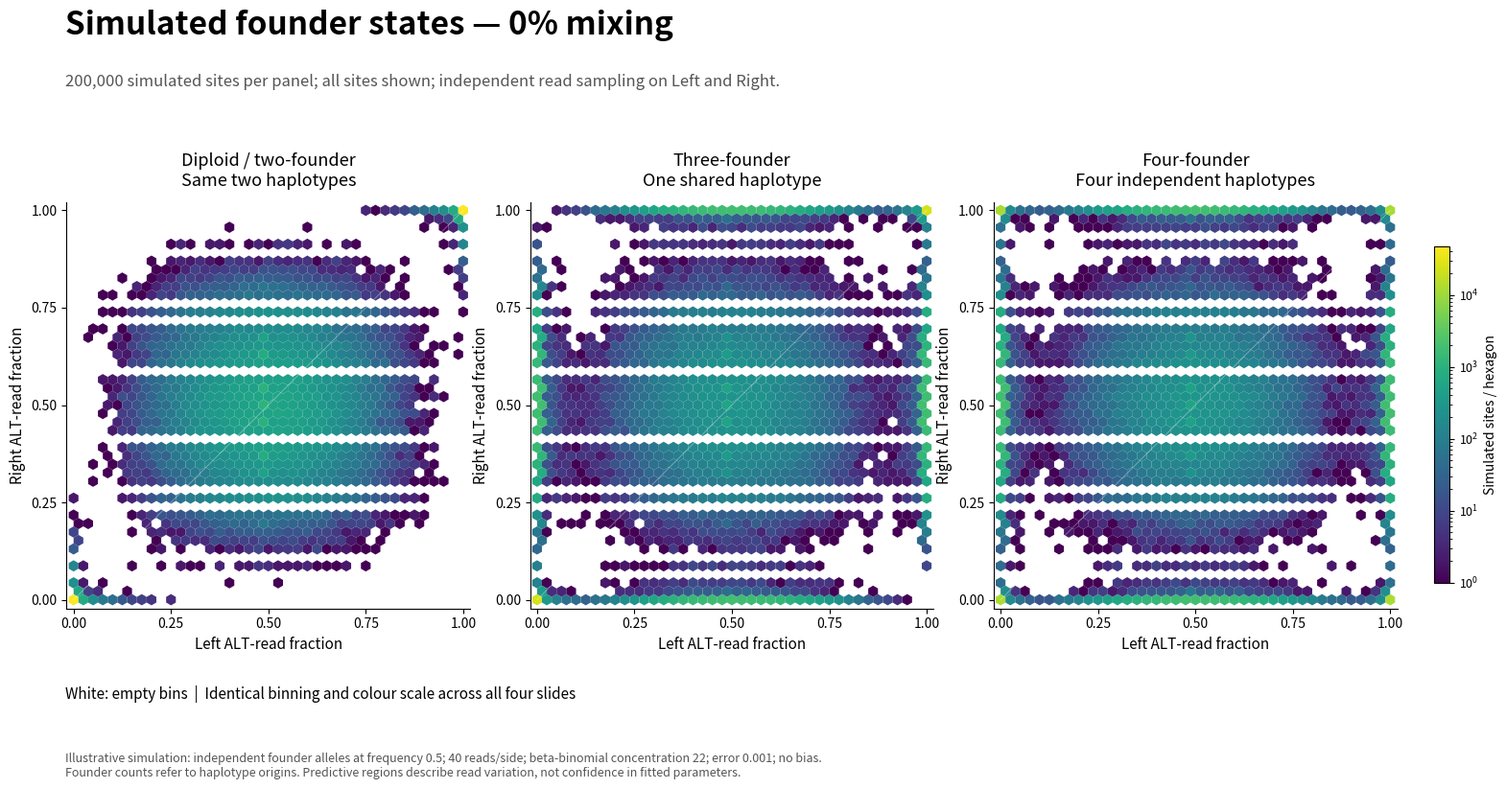
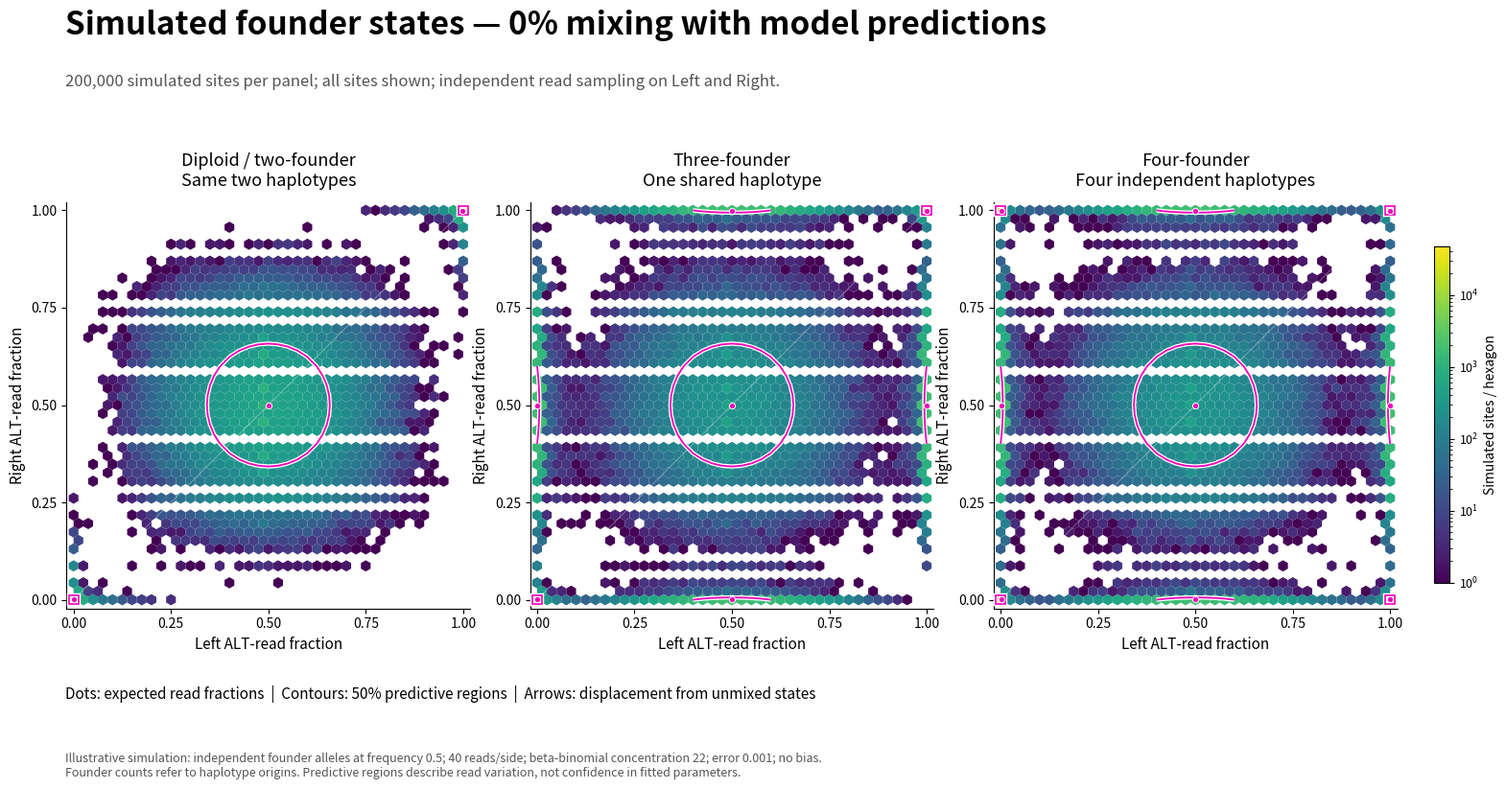
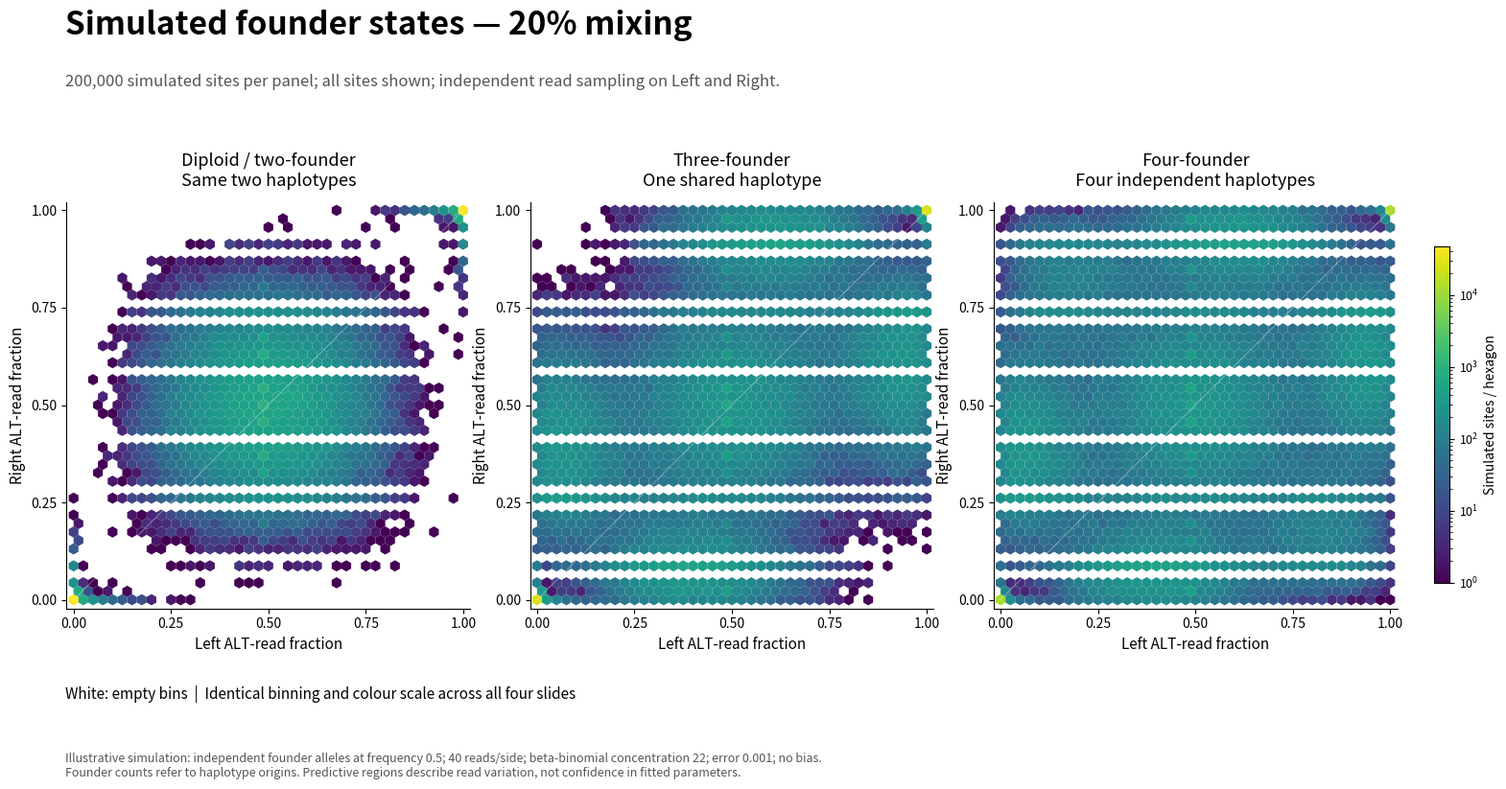
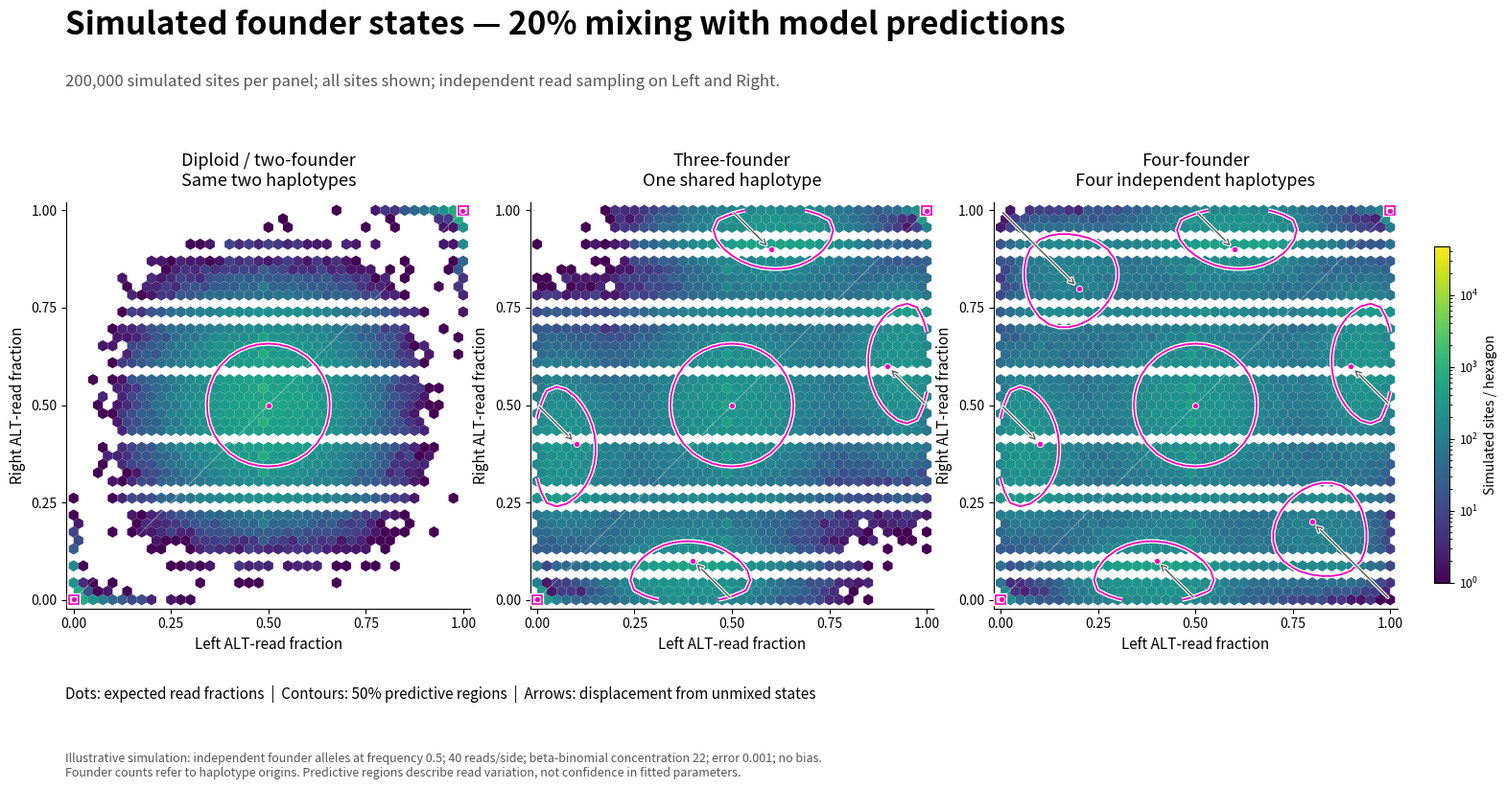

Source code (Python) for these figures, in order:
from pathlib import Path
import json
import numpy as np
import matplotlib
matplotlib.use("Agg")
import matplotlib.pyplot as plt
import matplotlib.patheffects as pe
from matplotlib.colors import LogNorm
from matplotlib.backends.backend_pdf import PdfPages
from scipy.stats import betabinom

OUT = Path(
    "analysis/figures/pairwise_AF_cli/"
    "AF_narrative_frames/simulated_founder_slides"
)
OUT.mkdir(parents=True, exist_ok=True)

SEED = 20260921
SITES = 200000
DEPTH = 40
CONCENTRATION = 22.0
ERROR = 0.001
BINS = 40

RECTS = [
    [0.065, 0.27, 0.265, 0.471111],
    [0.367, 0.27, 0.265, 0.471111],
    [0.669, 0.27, 0.265, 0.471111],
]
TITLES = [
    "Diploid / two-founder\nSame two haplotypes",
    "Three-founder\nOne shared haplotype",
    "Four-founder\nFour independent haplotypes",
]
MODEL_COLOUR = "#F000B8"
HALO = [pe.Stroke(linewidth=3.2, foreground="white"), pe.Normal()]

# Same founder draws underpin all models and mixing scenarios.
rng = np.random.default_rng(SEED)
haplotypes = rng.binomial(1, 0.5, size=(SITES, 4))
a, b, c, d = haplotypes.T
pairs = [
    ((a + b) / 2, (a + b) / 2),
    ((a + b) / 2, (a + c) / 2),
    ((a + b) / 2, (c + d) / 2),
]

def expected(p_left, p_right, mixing):
    biological_left = (1 - mixing) * p_left + mixing * p_right
    biological_right = mixing * p_left + (1 - mixing) * p_right
    # Same sequencing-error mapping for simulations and overlays.
    return (
        ERROR + (1 - 2 * ERROR) * biological_left,
        ERROR + (1 - 2 * ERROR) * biological_right,
    )

def draw_reads(q, generator):
    latent = generator.beta(
        q * CONCENTRATION, (1 - q) * CONCENTRATION
    )
    return generator.binomial(DEPTH, latent) / DEPTH

simulations = {}
for scenario, mixing in enumerate((0.0, 0.2)):
    panels = []
    for model_index, (p_left, p_right) in enumerate(pairs):
        generator = np.random.default_rng(
            SEED + 1000 + scenario * 10 + model_index
        )
        q_left, q_right = expected(p_left, p_right, mixing)
        panels.append((
            draw_reads(q_left, generator),
            draw_reads(q_right, generator),
        ))
    simulations[mixing] = panels

states = [
    sorted(set(zip(left, right)))
    for left, right in pairs
]
if [len(value) for value in states] != [3, 7, 9]:
    raise RuntimeError("Unexpected founder-state support.")

# Derive one shared colour normalization across all six datasets.
temporary = plt.figure()
axis = temporary.add_subplot(111)
maximum = 1
for panels in simulations.values():
    for left, right in panels:
        artist = axis.hexbin(
            left, right, gridsize=BINS,
            extent=(0, 1, 0, 1), mincnt=1,
        )
        maximum = max(maximum, int(artist.get_array().max()))
        artist.remove()
plt.close(temporary)
norm = LogNorm(vmin=1, vmax=maximum)

grid = np.arange(DEPTH + 1) / DEPTH
xx, yy = np.meshgrid(grid, grid)

def predictive_region(ax, q_left, q_right):
    left_pmf = betabinom.pmf(
        np.arange(DEPTH + 1), DEPTH,
        q_left * CONCENTRATION,
        (1 - q_left) * CONCENTRATION,
    )
    right_pmf = betabinom.pmf(
        np.arange(DEPTH + 1), DEPTH,
        q_right * CONCENTRATION,
        (1 - q_right) * CONCENTRATION,
    )
    probability = np.outer(right_pmf, left_pmf)
    ranked = np.sort(probability.ravel())[::-1]
    threshold = ranked[
        np.searchsorted(np.cumsum(ranked), 0.5 * probability.sum())
    ]

    # Discrete endpoint states can have >50% mass in one cell.
    # Their predictive region is represented as a small square.
    if threshold >= probability.max() * (1 - 1e-12):
        iy, ix = np.unravel_index(
            probability.argmax(), probability.shape
        )
        ax.plot(
            grid[ix], grid[iy], marker="s", markersize=7,
            markerfacecolor="none", markeredgecolor=MODEL_COLOUR,
            markeredgewidth=1.2, zorder=5, clip_on=False,
            path_effects=HALO,
        )
    else:
        contour = ax.contour(
            xx, yy, probability, levels=[threshold],
            colors=[MODEL_COLOUR], linewidths=1.3, zorder=5,
        )
        contour.set_path_effects(HALO)

def overlay(ax, model_index, mixing):
    for p_left, p_right in states[model_index]:
        q_left, q_right = expected(p_left, p_right, mixing)
        predictive_region(ax, q_left, q_right)

        if mixing > 0 and p_left != p_right:
            origin_left, origin_right = expected(p_left, p_right, 0)
            arrow = ax.annotate(
                "", xy=(q_left, q_right),
                xytext=(origin_left, origin_right),
                arrowprops={
                    "arrowstyle": "->",
                    "color": "#555555",
                    "lw": 1.0,
                    "shrinkA": 2,
                    "shrinkB": 4,
                },
                zorder=6,
            )
            arrow.arrow_patch.set_path_effects([
                pe.Stroke(linewidth=2.6, foreground="white"),
                pe.Normal(),
            ])

        ax.plot(
            q_left, q_right, "o",
            color=MODEL_COLOUR, markersize=4.5,
            markeredgecolor="white", markeredgewidth=0.7,
            zorder=7, clip_on=False,
        )

def make_frame(mixing, show_model):
    fig = plt.figure(figsize=(16, 9))
    title = (
        f"Simulated founder states — {int(mixing * 100)}% mixing"
        + (" with model predictions" if show_model else "")
    )
    fig.text(0.065, 0.935, title, fontsize=24, weight="bold")
    fig.text(
        0.065, 0.875,
        f"{SITES:,} simulated sites per panel; "
        "all sites shown; independent read sampling on Left and Right.",
        fontsize=12, color="#555555",
    )

    for index, rect in enumerate(RECTS):
        ax = fig.add_axes(rect)
        left, right = simulations[mixing][index]
        artist = ax.hexbin(
            left, right,
            gridsize=BINS, extent=(0, 1, 0, 1),
            mincnt=1, cmap="viridis", norm=norm,
            linewidths=0, rasterized=True,
        )
        # Padding displays boundary hexagons in full.
        ax.set_xlim(-0.018, 1.018)
        ax.set_ylim(-0.022, 1.022)
        ax.set_aspect("equal", adjustable="box")
        ax.set_title(TITLES[index], fontsize=13, pad=12)
        ax.set_xlabel("Left ALT-read fraction", fontsize=11)
        ax.set_ylabel("Right ALT-read fraction", fontsize=11)
        ax.set_xticks([0, 0.25, 0.5, 0.75, 1])
        ax.set_yticks([0, 0.25, 0.5, 0.75, 1])
        ax.tick_params(labelsize=10)
        ax.spines["top"].set_visible(False)
        ax.spines["right"].set_visible(False)
        ax.plot(
            [0, 1], [0, 1],
            color="white", alpha=0.35, lw=0.7,
        )
        if show_model:
            overlay(ax, index, mixing)

    colour_axis = fig.add_axes([0.957, 0.30, 0.010, 0.39])
    bar = fig.colorbar(artist, cax=colour_axis)
    bar.set_label("Simulated sites / hexagon", fontsize=10)
    bar.ax.tick_params(labelsize=9)

    fig.text(
        0.065, 0.165,
        (
            "Dots: expected read fractions  |  "
            "Contours: 50% predictive regions  |  "
            "Arrows: displacement from unmixed states"
            if show_model else
            "White: empty bins  |  Identical binning and colour scale "
            "across all four slides"
        ),
        fontsize=11,
    )
    fig.text(
        0.065, 0.075,
        "Illustrative simulation: independent founder alleles at frequency 0.5; "
        "40 reads/side; beta-binomial concentration 22; error 0.001; no bias.\n"
        "Founder counts refer to haplotype origins. Predictive regions describe "
        "read variation, not confidence in fitted parameters.",
        fontsize=9, color="#555555",
    )
    return fig

frames = [
    ("01_unmixed_simulations", 0.0, False),
    ("02_unmixed_simulations_model", 0.0, True),
    ("03_mixed20_simulations", 0.2, False),
    ("04_mixed20_simulations_model", 0.2, True),
]

with PdfPages(OUT / "simulated_founder_slides.pdf") as pdf:
    for name, mixing, show_model in frames:
        fig = make_frame(mixing, show_model)
        fig.savefig(OUT / f"{name}.pdf")
        fig.savefig(OUT / f"{name}.png", dpi=160)
        pdf.savefig(fig)
        plt.close(fig)

np.savez_compressed(
    OUT / "simulated_AF.npz",
    **{
        f"mix{int(mixing * 100)}_model{index + 2}_{side}": values
        for mixing, panels in simulations.items()
        for index, pair in enumerate(panels)
        for side, values in zip(("left", "right"), pair)
    },
)
(OUT / "simulation.audit.json").write_text(json.dumps({
    "seed": SEED,
    "sites_per_panel": SITES,
    "depth_per_side": DEPTH,
    "concentration": CONCENTRATION,
    "error_rate": ERROR,
    "founder_allele_frequency": 0.5,
    "symmetric_mixing": [0.0, 0.2],
    "state_counts": [len(value) for value in states],
    "genotype_selection": "none",
    "full_sib_structure": False,
    "predictive_mass": 0.5,
    "colourmap": "viridis",
    "shared_count_colour_limits": [1, maximum],
    "figure_inches": [16, 9],
    "png_pixels": [2560, 1440],
    "interpretation": "illustrative simulations, not fitted biological data",
}, indent=2) + "\n")

print(f"COMPLETE\t{OUT.resolve()}")
